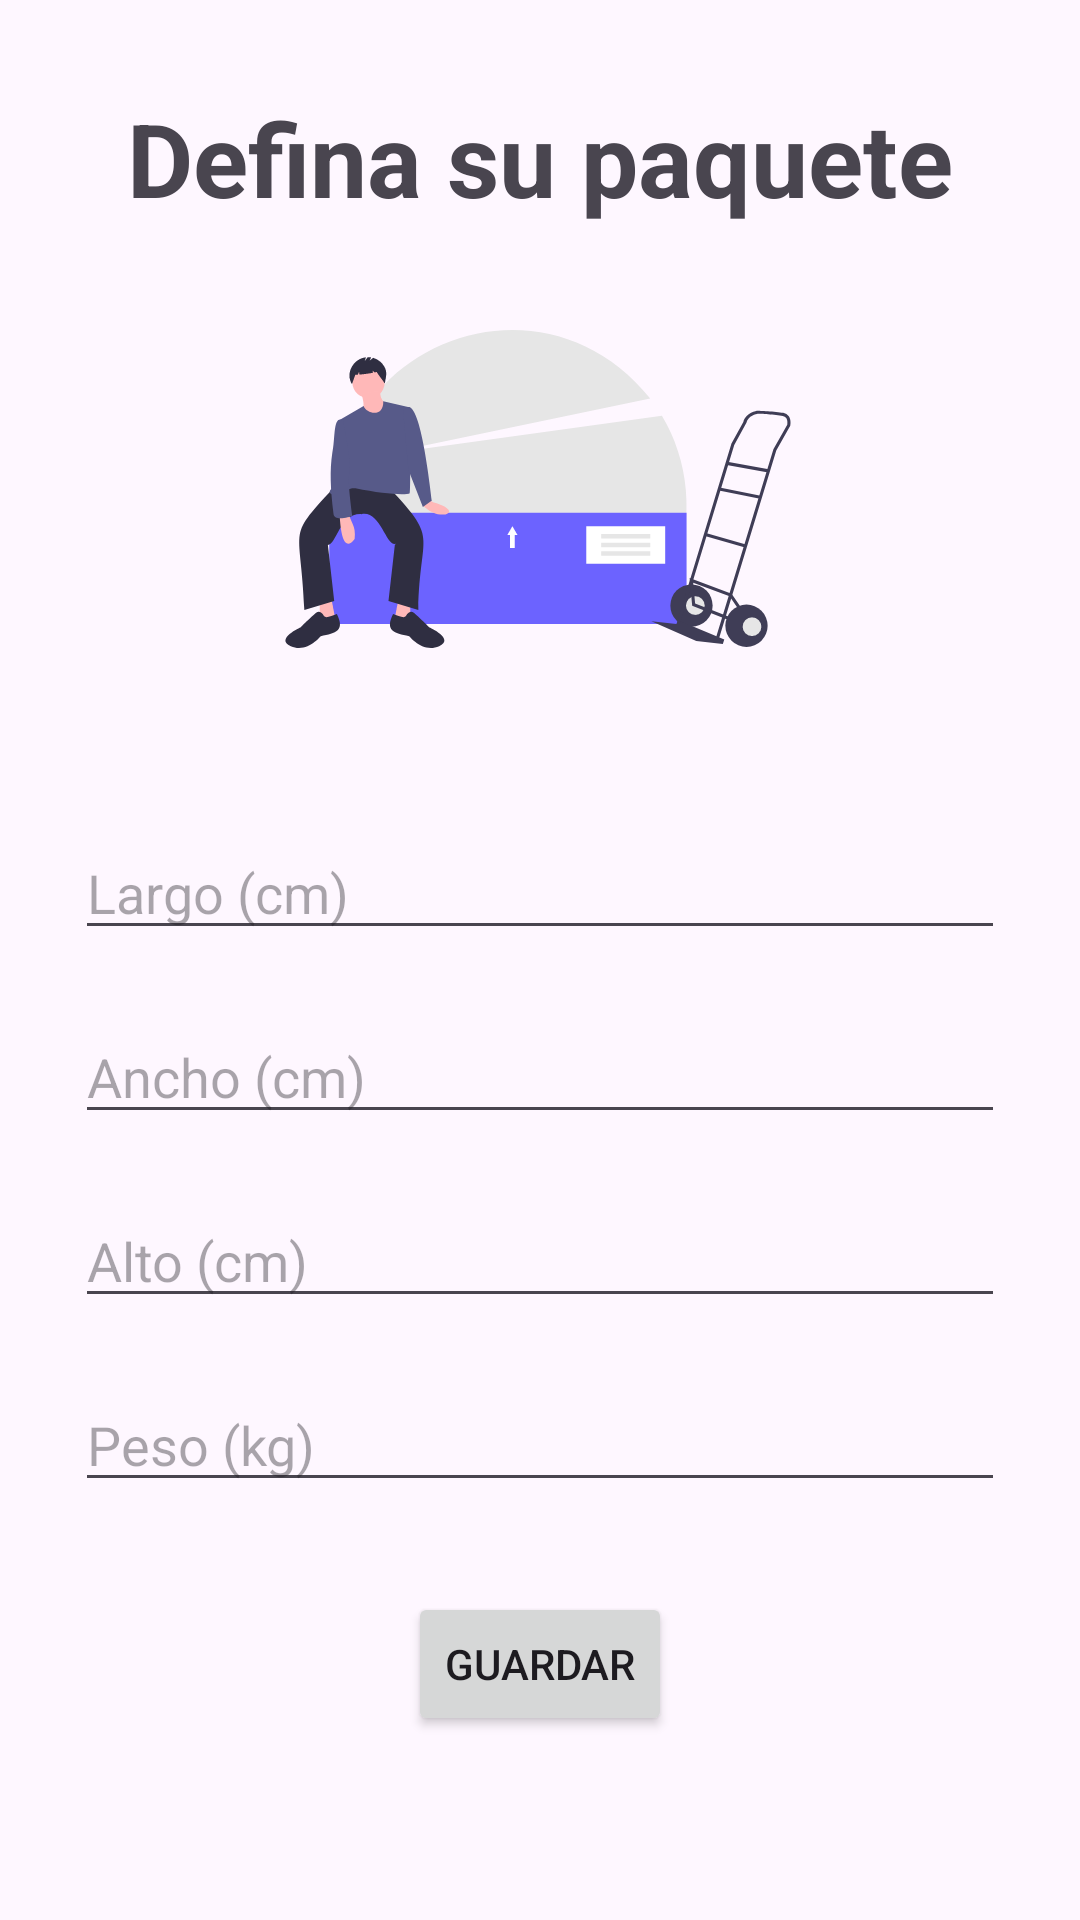

Produce the Android XML layout that renders to this screen, including the resource entries it uses.
<!-- AndroidManifest.xml: application theme Theme.EasyCadete -->
<!-- res/layout/activity_paquete.xml -->
<?xml version="1.0" encoding="utf-8"?>
<androidx.constraintlayout.widget.ConstraintLayout
    xmlns:android="http://schemas.android.com/apk/res/android"
    xmlns:tools="http://schemas.android.com/tools"
    xmlns:app="http://schemas.android.com/apk/res-auto"
    android:id="@+id/main"
    android:layout_width="match_parent"
    android:layout_height="match_parent"
    tools:context="Solicitud_Entrega.Paquete">


  <ImageView
      android:id="@+id/imageView3"
      android:layout_width="456dp"
      android:layout_height="276dp"
      android:layout_marginTop="25dp"
      app:layout_constraintEnd_toEndOf="parent"
      app:layout_constraintHorizontal_bias="0.511"
      app:layout_constraintStart_toStartOf="parent"
      app:layout_constraintTop_toTopOf="parent"
      app:srcCompat="@drawable/paquete_ico_foreground" />

  <TextView
      android:id="@+id/textView2"
      android:layout_width="wrap_content"
      android:layout_height="wrap_content"
      android:layout_marginTop="30dp"
      android:text="Defina su paquete"
      android:textSize="34sp"
      android:textStyle="bold"
      app:layout_constraintEnd_toEndOf="parent"
      app:layout_constraintStart_toStartOf="parent"
      app:layout_constraintTop_toTopOf="parent" />

  <LinearLayout
      android:id="@+id/linearLayout"
      android:layout_width="0dp"
      android:layout_height="wrap_content"
      android:layout_marginTop="200dp"
      android:orientation="vertical"
      android:paddingLeft="25dp"
      android:paddingRight="25dp"
      app:layout_constraintEnd_toEndOf="parent"
      app:layout_constraintHorizontal_bias="0.0"
      app:layout_constraintStart_toStartOf="parent"
      app:layout_constraintTop_toBottomOf="@+id/textView2">

    <EditText
        android:id="@+id/edit_largo"
        android:layout_width="match_parent"
        android:layout_height="wrap_content"
        android:layout_marginBottom="20dp"
        android:ems="10"
        android:hint="Largo (cm)"
        android:inputType="numberSigned" />

    <EditText
        android:id="@+id/edit_ancho"
        android:layout_width="match_parent"
        android:layout_height="wrap_content"
        android:layout_marginBottom="20dp"
        android:ems="10"
        android:hint="Ancho (cm)"
        android:inputType="numberSigned" />

    <EditText
        android:id="@+id/editTextText10"
        android:layout_width="match_parent"
        android:layout_height="wrap_content"
        android:layout_marginBottom="20dp"
        android:ems="10"
        android:hint="Alto (cm)"
        android:inputType="numberSigned" />

    <EditText
        android:id="@+id/editTextText11"
        android:layout_width="match_parent"
        android:layout_height="wrap_content"
        android:ems="10"
        android:hint="Peso (kg)"
        android:inputType="numberSigned" />

  </LinearLayout>

  <TextView
      android:id="@+id/adventencia"
      android:layout_width="wrap_content"
      android:layout_height="wrap_content"
      android:layout_marginBottom="10dp"
      android:textColor="@color/design_default_color_error"
      app:layout_constraintBottom_toTopOf="@+id/linearLayout"
      app:layout_constraintEnd_toEndOf="parent"
      app:layout_constraintStart_toStartOf="parent" />

  <Button
      android:id="@+id/Enviar"
      android:layout_width="wrap_content"
      android:layout_height="wrap_content"
      android:layout_marginTop="30dp"
      android:text="Guardar"
      app:layout_constraintEnd_toEndOf="parent"
      app:layout_constraintStart_toStartOf="parent"
      app:layout_constraintTop_toBottomOf="@+id/linearLayout" />

</androidx.constraintlayout.widget.ConstraintLayout>
<!-- resources referenced by this layout -->
<resources>
  <!-- drawable paquete_ico_foreground: vector/xml drawable (drawable, 6185 chars, omitted) -->
  <style name="Theme.EasyCadete" parent="Base.Theme.EasyCadete" />
  <style name="Base.Theme.EasyCadete" parent="Theme.Material3.DayNight.NoActionBar">
          
          
      </style>
</resources>
